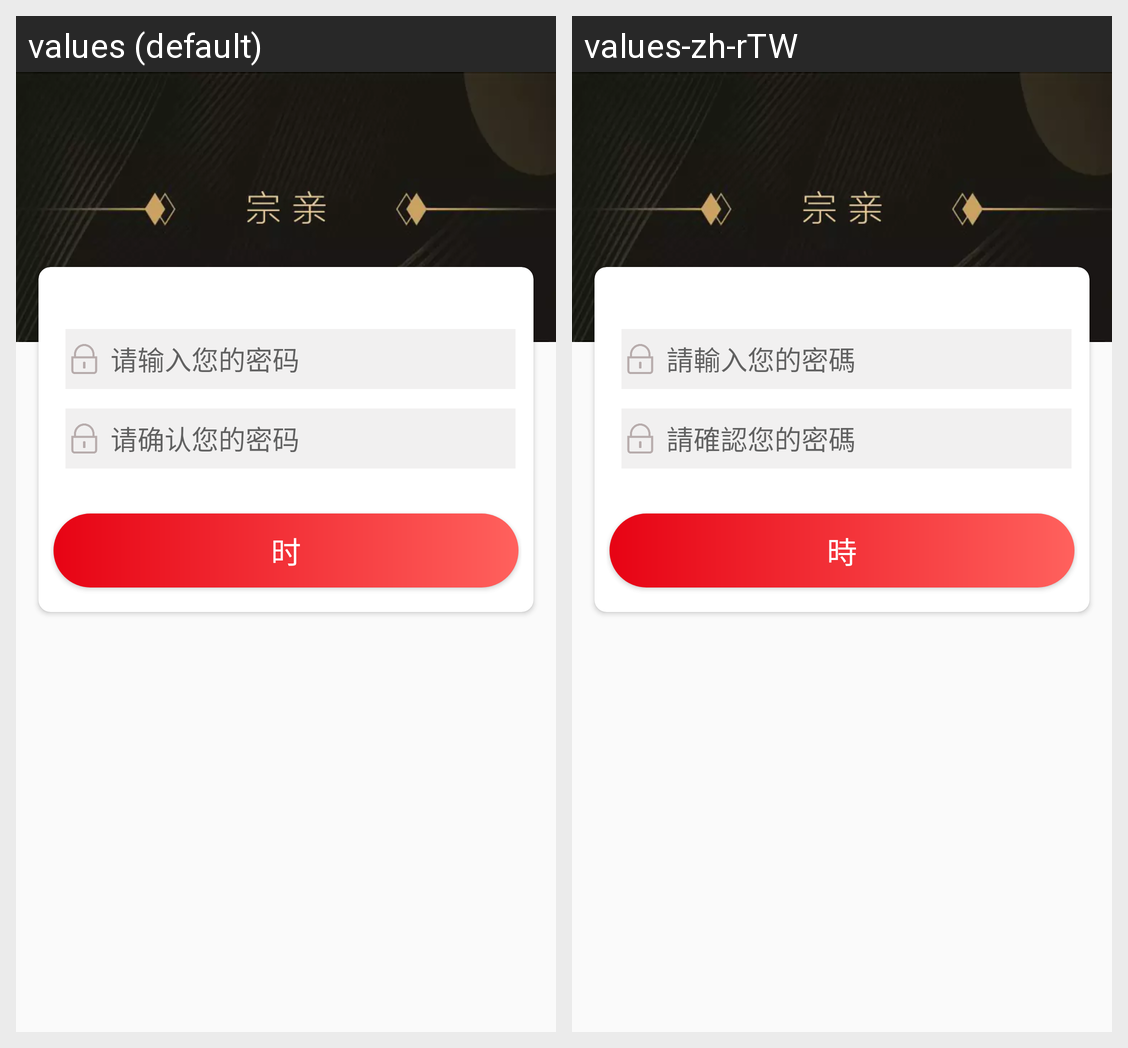

For this localized Android screen grid, give each drawn string resource with its value in every locale shown.
Android screen res/layout/activity_register.xml rendered under 2 locales, left to right: values (default), values-zh-rTW. Device: Nexus 5 (rendered at 1080×1920; each locale shown at half size, 540×960, under a caption strip naming it); theme AppTheme.
Strings drawn on this screen, with the default value and each locale's value (text and hints the layout hard-codes, and strings that could not be matched under every locale, appear in the picture but are not listed):

qsrndpwd
  values: 请输入您的密码
  values-zh-rTW: 請輸入您的密碼

qqrpwd
  values: 请确认您的密码
  values-zh-rTW: 請確認您的密碼

hour
  values: 时
  values-zh-rTW: 時
